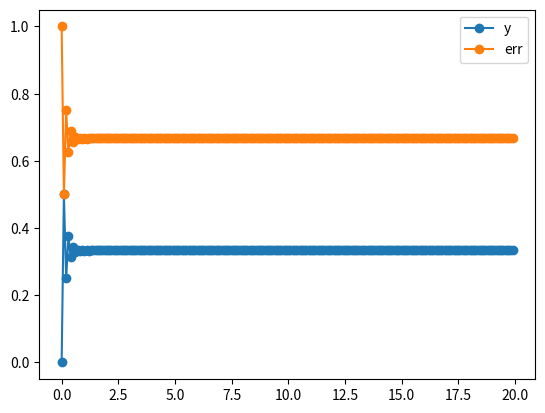
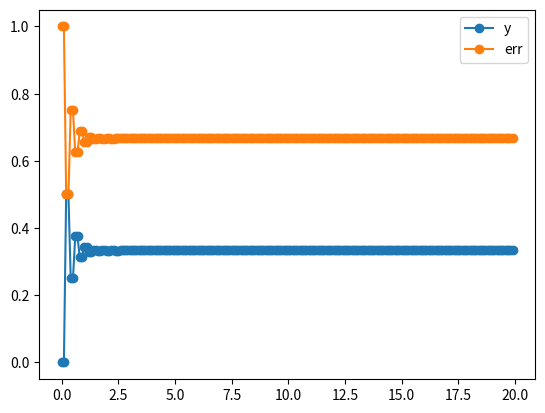

The matplotlib source for these figures, in order:
import numpy as np
import matplotlib.pyplot as plt

num_samples = 200
x = np.ones(num_samples)
Ts = 0.1
stop_time = num_samples * Ts
t = np.arange(0, stop_time, Ts)

kp = 0.5
ki = 0
err_i = 0
err_p = 0
y = np.zeros(num_samples)
post_lf = np.zeros(num_samples)
err = np.zeros(num_samples)

for i in range(num_samples):

    err[i] = (x[i] - y[i])
    err_i += err[i] * Ts
    err_p = err[i]

    post_lf[i] = err_p * kp + err_i * ki

    if i < num_samples - 1:
        y[i + 1] = post_lf[i]

plt.figure()
plt.plot(t, y, '-o', label='y')
plt.plot(t, err, '-o', label='err')

plt.legend()

input1 = 1
y_pre = 0
error = 0
out_array = []
error_array = []
# [redacted]
for i in range(num_samples):
    y_out = y_pre

    y_pre = error * kp
    error = input1 - y_out

    error_array.append(error)
    out_array.append(y_out)

plt.figure()
plt.plot(t, out_array, '-o', label='y')
plt.plot(t, error_array, '-o', label='err')
plt.legend()
plt.show()
